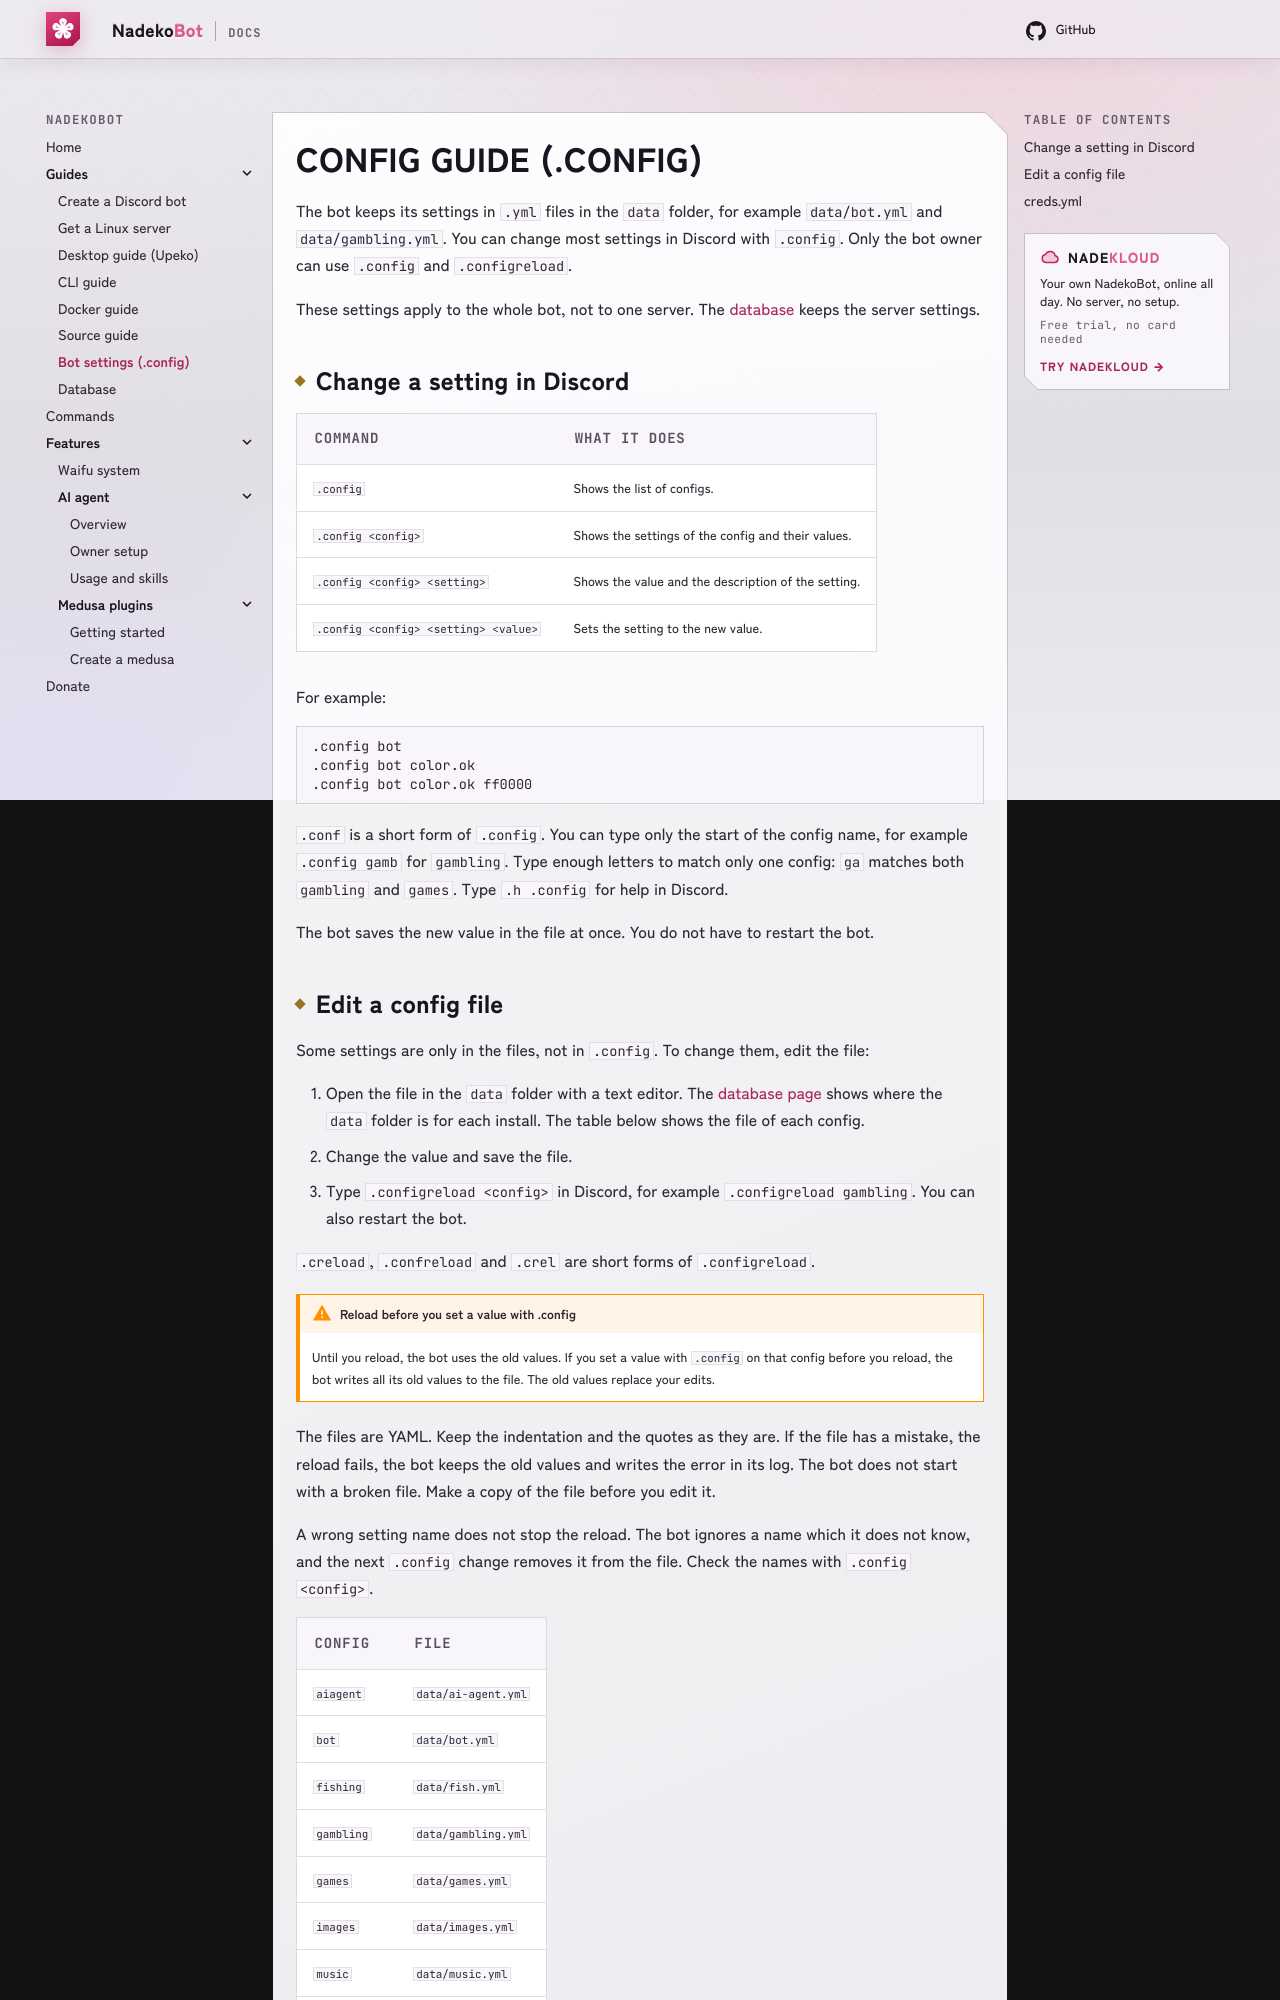

repository: nadeko-bot/nadekobot · page: guides/config/index.html · generator: mkdocs

---
title: Config Guide (.config)
description: Change the settings of your self-hosted NadekoBot in Discord with .config, or edit the files in the data folder and reload them with .configreload.
---

# Config Guide (.config)

The bot keeps its settings in `.yml` files in the `data` folder, for example `data/bot.yml` and `data/gambling.yml`. You can change most settings in Discord with `.config`. Only the bot owner can use `.config` and `.configreload`.

These settings apply to the whole bot, not to one server. The [database](database.md) keeps the server settings.

## Change a setting in Discord

| Command | What it does |
|---|---|
| `.config` | Shows the list of configs. |
| `.config <config>` | Shows the settings of the config and their values. |
| `.config <config> <setting>` | Shows the value and the description of the setting. |
| `.config <config> <setting> <value>` | Sets the setting to the new value. |

For example:

```text
.config bot
.config bot color.ok
.config bot color.ok ff0000
```

`.conf` is a short form of `.config`. You can type only the start of the config name, for example `.config gamb` for `gambling`. Type enough letters to match only one config: `ga` matches both `gambling` and `games`. Type `.h .config` for help in Discord.

The bot saves the new value in the file at once. You do not have to restart the bot.
